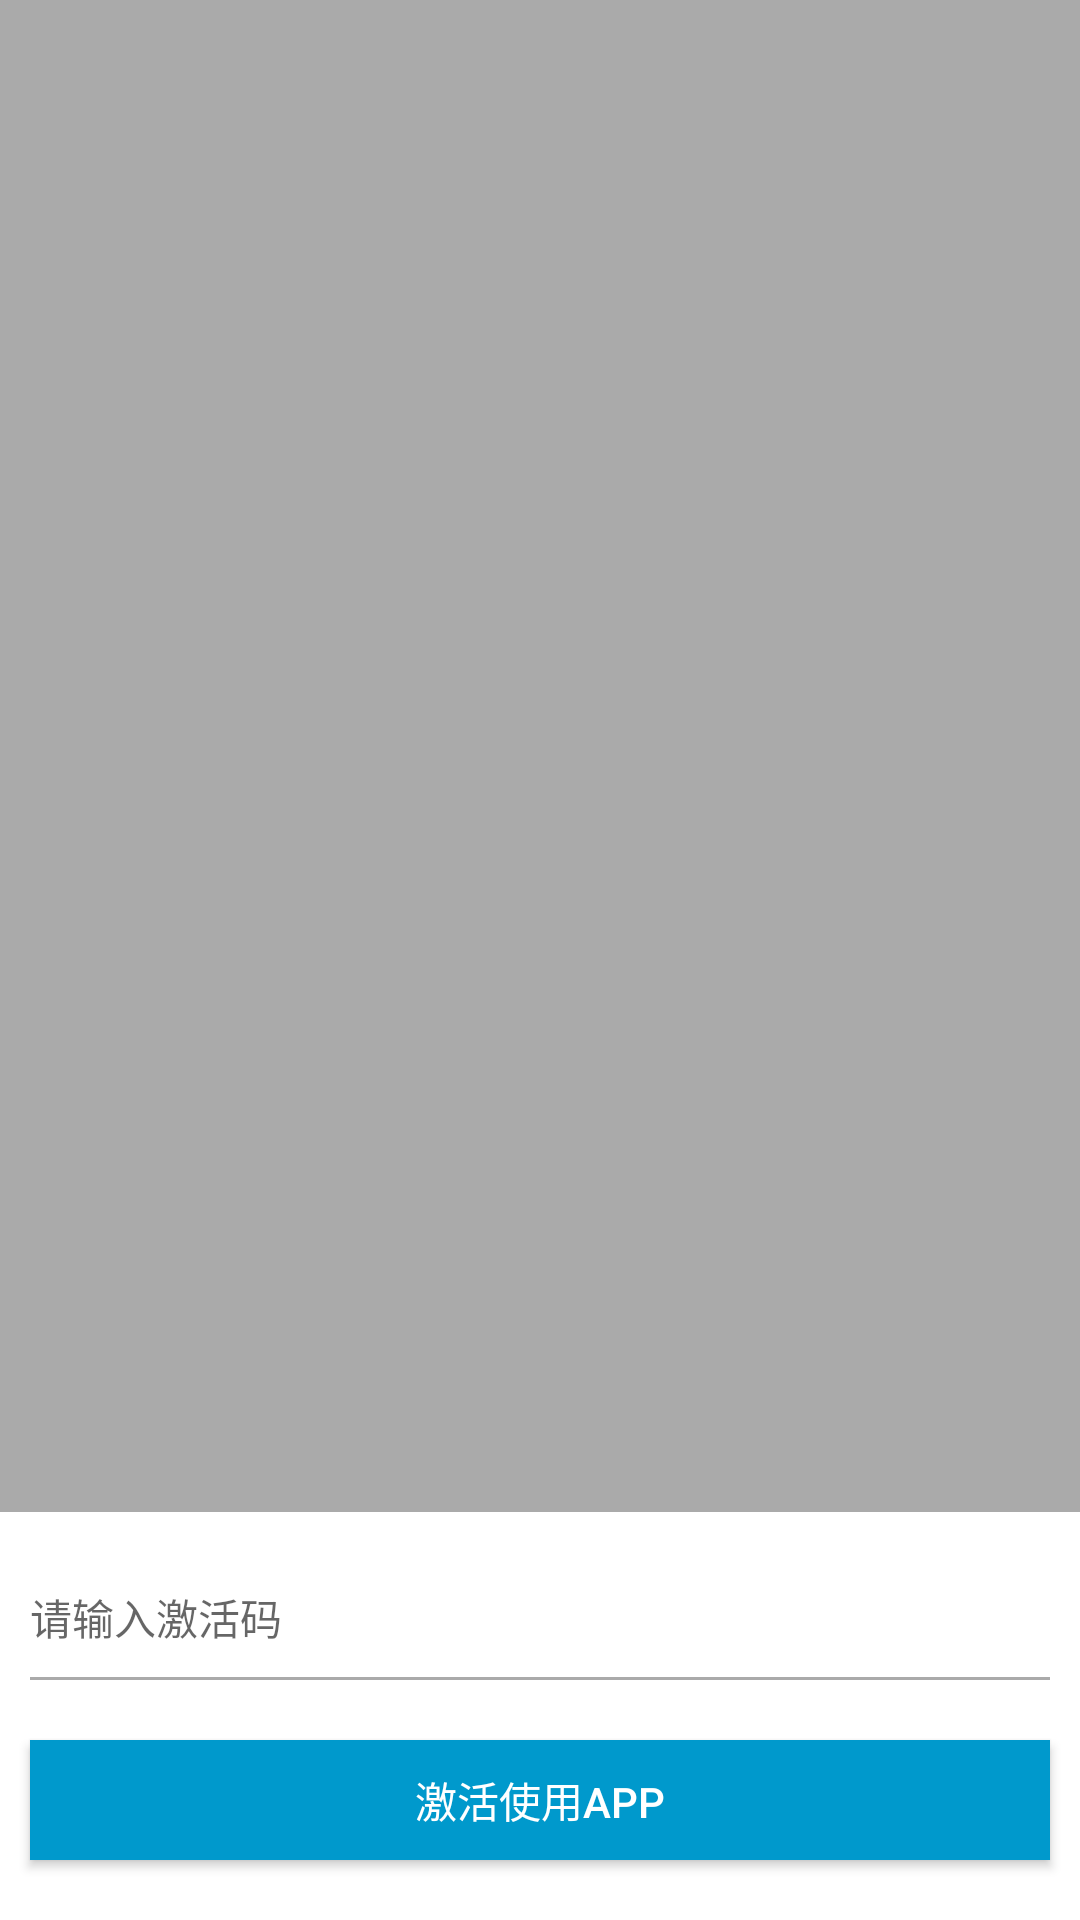

The Android layout XML behind this screen, and the referenced resources:
<!-- AndroidManifest.xml: application theme Theme.ActivationCodeApp -->
<!-- res/layout/load_activity_authentication.xml -->
<?xml version="1.0" encoding="utf-8"?>
<LinearLayout xmlns:android="http://schemas.android.com/apk/res/android"
    android:layout_width="match_parent"
    android:layout_height="match_parent"
    android:orientation="vertical" >


    <LinearLayout
        android:layout_width="match_parent"
        android:layout_height="0dp"
        android:layout_weight="1"
        android:background="@android:color/darker_gray"
        android:gravity="center"
        android:orientation="vertical" >

        <ImageView
            android:id="@+id/img_authentication_License"
            android:layout_width="wrap_content"
            android:layout_height="wrap_content"
            android:background="@color/white" />
    </LinearLayout>

    <LinearLayout
        android:layout_width="match_parent"
        android:layout_height="40dp"
        android:layout_marginLeft="10dp"
        android:layout_marginRight="10dp"
        android:layout_marginTop="15dp"
        android:gravity="center_vertical" >

        <EditText
            android:id="@+id/et_authentication_key"
            android:layout_width="match_parent"
            android:layout_height="wrap_content"
            android:layout_weight="1"
            android:background="@null"
            android:hint="请输入激活码"
            android:textSize="14sp" />

    </LinearLayout>

    <View
        android:layout_width="match_parent"
        android:layout_height="1dp"
        android:layout_marginLeft="10dp"
        android:layout_marginRight="10dp"
        android:background="@android:color/darker_gray" />

    <Button
        android:id="@+id/btn_authentication_confirm"
        android:layout_width="match_parent"
        android:layout_height="40dp"
        android:layout_gravity="center"
        android:layout_marginBottom="20dp"
        android:layout_marginLeft="10dp"
        android:layout_marginRight="10dp"
        android:layout_marginTop="20dp"
        android:background="@android:color/holo_blue_dark"
        android:text="激活使用APP"
        android:textColor="@color/white"
        android:textSize="14sp" />

</LinearLayout>
<!-- resources referenced by this layout -->
<resources>
  <style name="Theme.ActivationCodeApp" parent="Theme.MaterialComponents.DayNight.DarkActionBar">
          
          <item name="colorPrimary">@color/purple_500</item>
          <item name="colorPrimaryVariant">@color/purple_700</item>
          <item name="colorOnPrimary">@color/white</item>
          
          <item name="colorSecondary">@color/teal_200</item>
          <item name="colorSecondaryVariant">@color/teal_700</item>
          <item name="colorOnSecondary">@color/black</item>
          
          <item name="android:statusBarColor" tools:targetApi="l">?attr/colorPrimaryVariant</item>
          
      </style>
  <!-- not gathered from this repository: default colours our renderer supplied (Android Studio template values) -->
  <color name="purple_500">#FF6200EE</color>
  <color name="purple_700">#FF3700B3</color>
  <color name="teal_200">#FF03DAC5</color>
  <color name="teal_700">#FF018786</color>
  <color name="black">#FF000000</color>
  <color name="white">#FFFFFFFF</color>
</resources>
